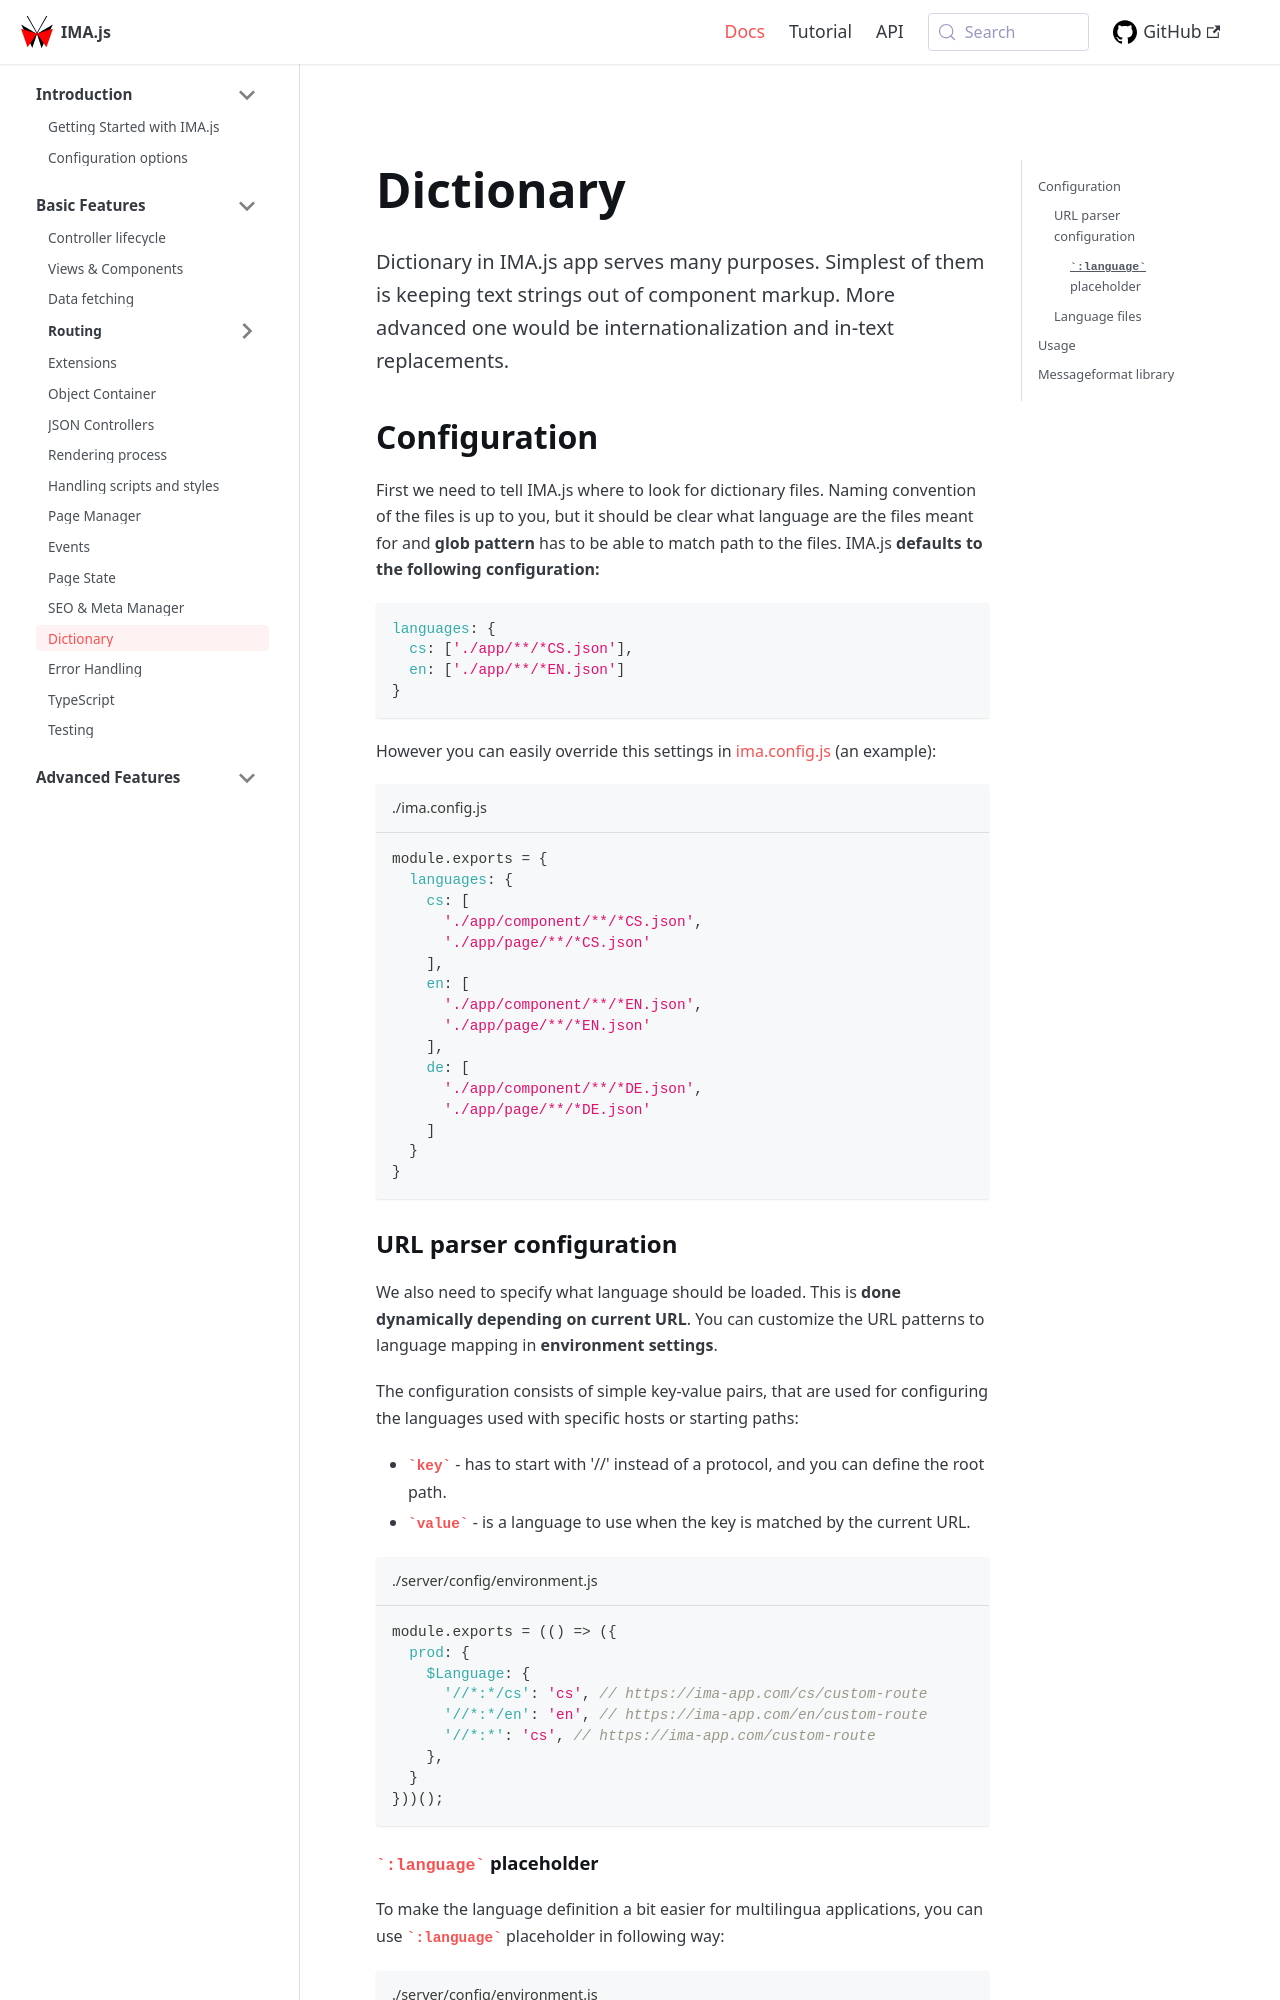

repository: seznam/ima · page: basic-features/dictionary/index.html · generator: jekyll

---
title: Dictionary
description: Basic features > Dictionary and language features
---

Dictionary in IMA.js app serves many purposes. Simplest of them is keeping text strings out of component markup. More advanced one would be internationalization and in-text replacements.

## Configuration

First we need to tell IMA.js where to look for dictionary files. Naming convention of the files is up to you, but it should be clear what language are the files meant for and **glob pattern** has to be able to match path to the files. IMA.js **defaults to the following configuration:**

```js
languages: {
  cs: ['./app/**/*CS.json'],
  en: ['./app/**/*EN.json']
}
```

However you can easily override this settings in [ima.config.js](./../cli/ima.config.js.md#languages) (an example):

```javascript title="./ima.config.js"
module.exports = {
  languages: {
    cs: [
      './app/component/**/*CS.json',
      './app/page/**/*CS.json'
    ],
    en: [
      './app/component/**/*EN.json',
      './app/page/**/*EN.json'
    ],
    de: [
      './app/component/**/*DE.json',
      './app/page/**/*DE.json'
    ]
  }
}
```

### URL parser configuration

We also need to specify what language should be loaded. This is **done dynamically depending on current URL**. You can customize the URL patterns to language mapping in **environment settings**.

The configuration consists of simple key-value pairs, that are used for configuring the languages used with specific hosts or starting paths:

 - **`key`** - has to start with '//' instead of a protocol, and you can define the root path.
 - **`value`** - is a language to use when the key is matched by the current URL.

```js title="./server/config/environment.js"
module.exports = (() => ({
  prod: {
    $Language: {
      '//*:*/cs': 'cs', // https://ima-app.com/cs/custom-route
      '//*:*/en': 'en', // https://ima-app.com/en/custom-route
      '//*:*': 'cs', // https://ima-app.com/custom-route
    },
  }
}))();
```
